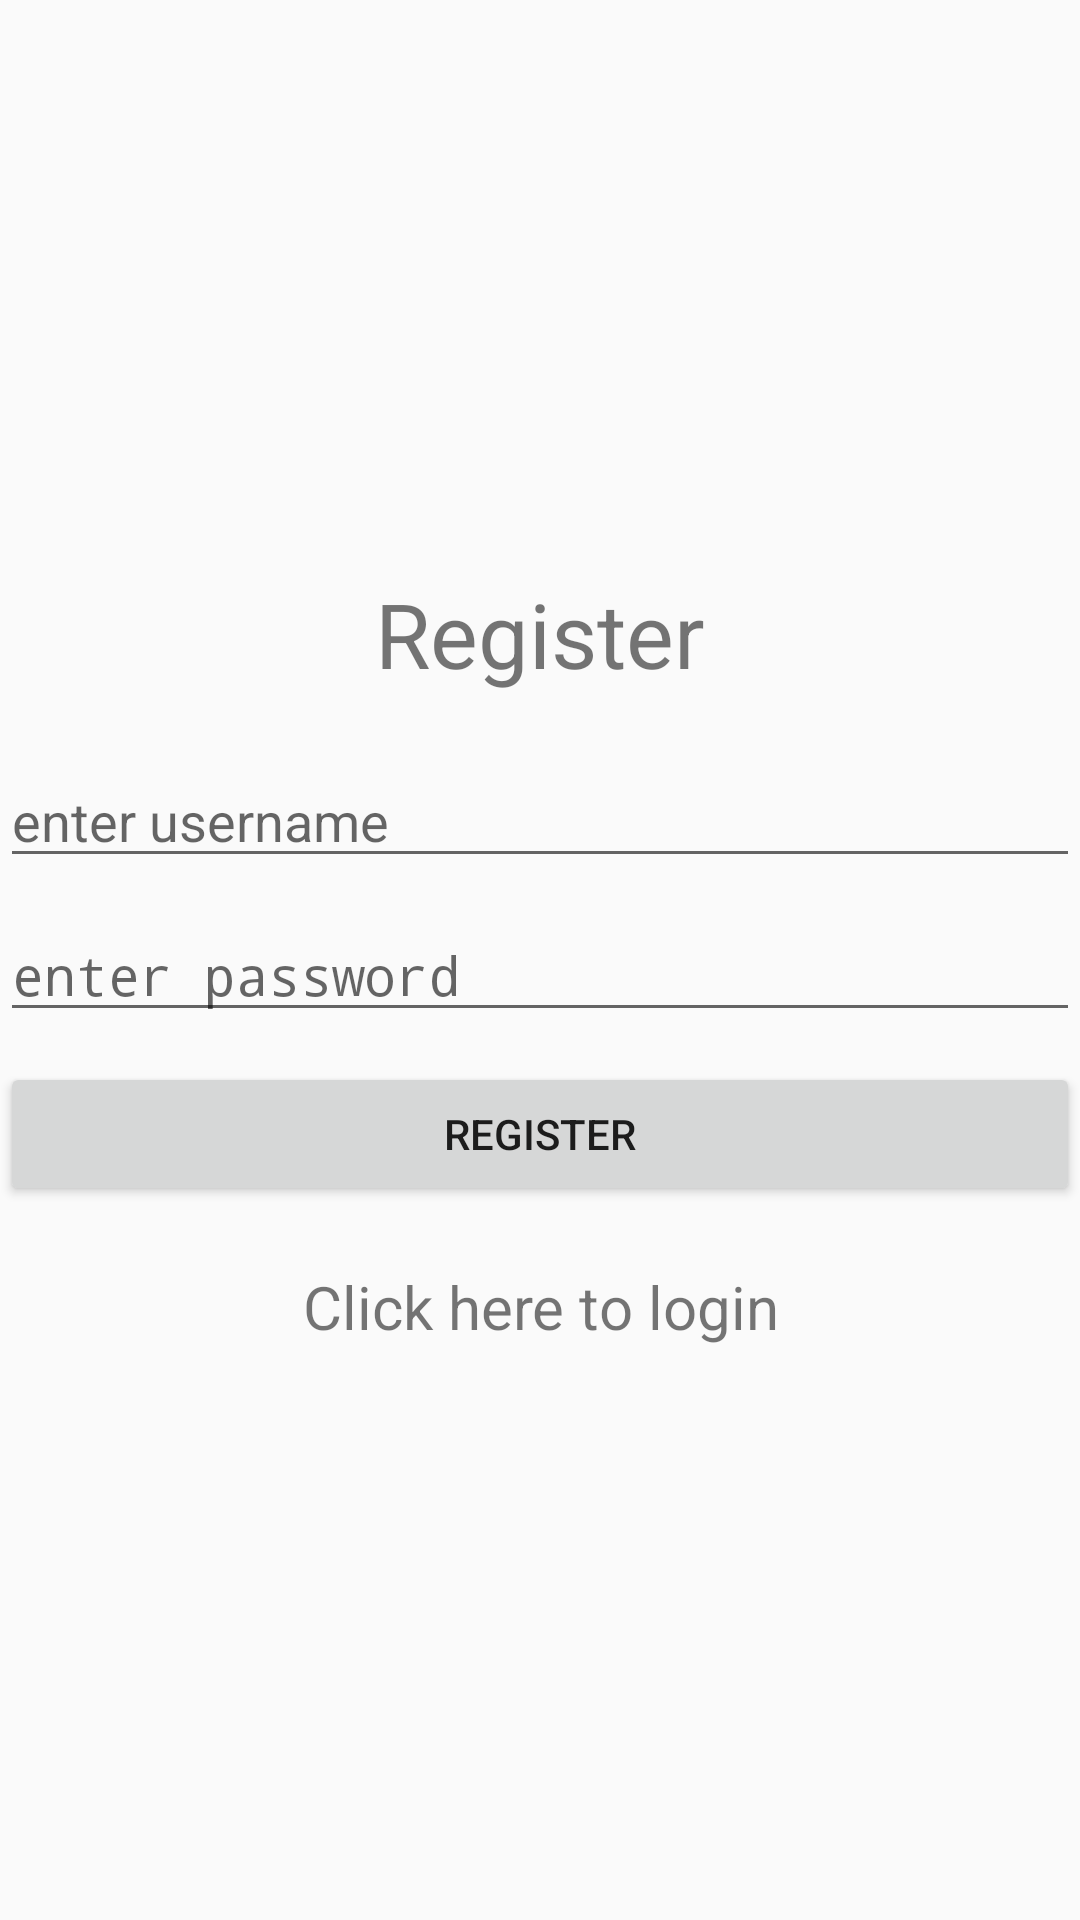

The Android layout XML behind this screen, and the referenced resources:
<!-- AndroidManifest.xml: application theme AppTheme -->
<!-- res/layout/activity_register.xml -->
<?xml version="1.0" encoding="utf-8"?>
<LinearLayout xmlns:android="http://schemas.android.com/apk/res/android"
    xmlns:tools="http://schemas.android.com/tools"
    android:layout_width="match_parent"
    android:layout_height="match_parent"
    tools:context="com.example.demosignin.Register"
    android:orientation="vertical"
    android:gravity="center">

    <TextView
        android:layout_width="match_parent"
        android:layout_height="wrap_content"
        android:text="Register"
        android:textSize="30dp"
        android:gravity="center"
        android:layout_marginBottom="20dp"/>

    <EditText
        android:layout_width="match_parent"
        android:layout_height="wrap_content"
        android:id="@+id/username"
        android:inputType="text"
        android:maxLines="1"
        android:hint="enter username"
        android:layout_marginBottom="10dp"/>

    <EditText
        android:layout_width="match_parent"
        android:layout_height="wrap_content"
        android:id="@+id/password"
        android:inputType="textPassword"
        android:maxLines="1"
        android:hint="enter password"
        android:layout_marginBottom="10dp"/>

    <Button
        android:layout_width="match_parent"
        android:layout_height="wrap_content"
        android:text="Register"
        android:id="@+id/registerButton"
        android:layout_marginBottom="20dp"/>

    <TextView
        android:layout_width="match_parent"
        android:layout_height="wrap_content"
        android:text="Click here to login"
        android:textSize="20dp"
        android:gravity="center"
        android:id="@+id/login"/>

</LinearLayout>
<!-- resources referenced by this layout -->
<resources>
  <style name="AppTheme" parent="Theme.AppCompat.Light.DarkActionBar">
  
          
          <item name="colorPrimary">@color/colorPrimary</item>
          <item name="colorPrimaryDark">@color/colorPrimaryDark</item>
          <item name="colorAccent">@color/colorAccent</item>
      </style>
  <color name="colorPrimary">#008577</color>
  <color name="colorPrimaryDark">#00574B</color>
  <color name="colorAccent">#D81B60</color>
</resources>
